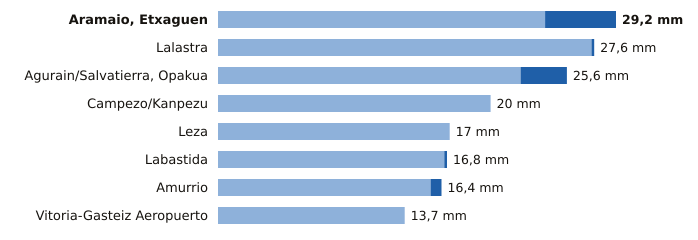

The data file committed next to this chart (first rows):
estacion, provincia, indicativo, mm_6_dias_anteriores, mm_hoy, mm_7_dias, horas_de_hoy
Aramaio, Etxaguen, Álava, 1044X, 24.0, 5.2, 29.2, 12
Lalastra, Álava, 9060X, 27.4, 0.2, 27.6, 12
Agurain/Salvatierra, Opakua, Álava, 9073X, 22.2, 3.4, 25.6, 12
Campezo/Kanpezu, Álava, 9178X, 20.0, 0.0, 20.0, 12
Leza, Álava, 9145X, 17.0, 0.0, 17.0, 12
Labastida, Álava, 9122I, 16.6, 0.2, 16.8, 12
Amurrio, Álava, 1060X, 15.6, 0.8, 16.4, 12
Vitoria-Gasteiz Aeropuerto, Álava, 9091R, 13.7, 0.0, 13.7, 12
